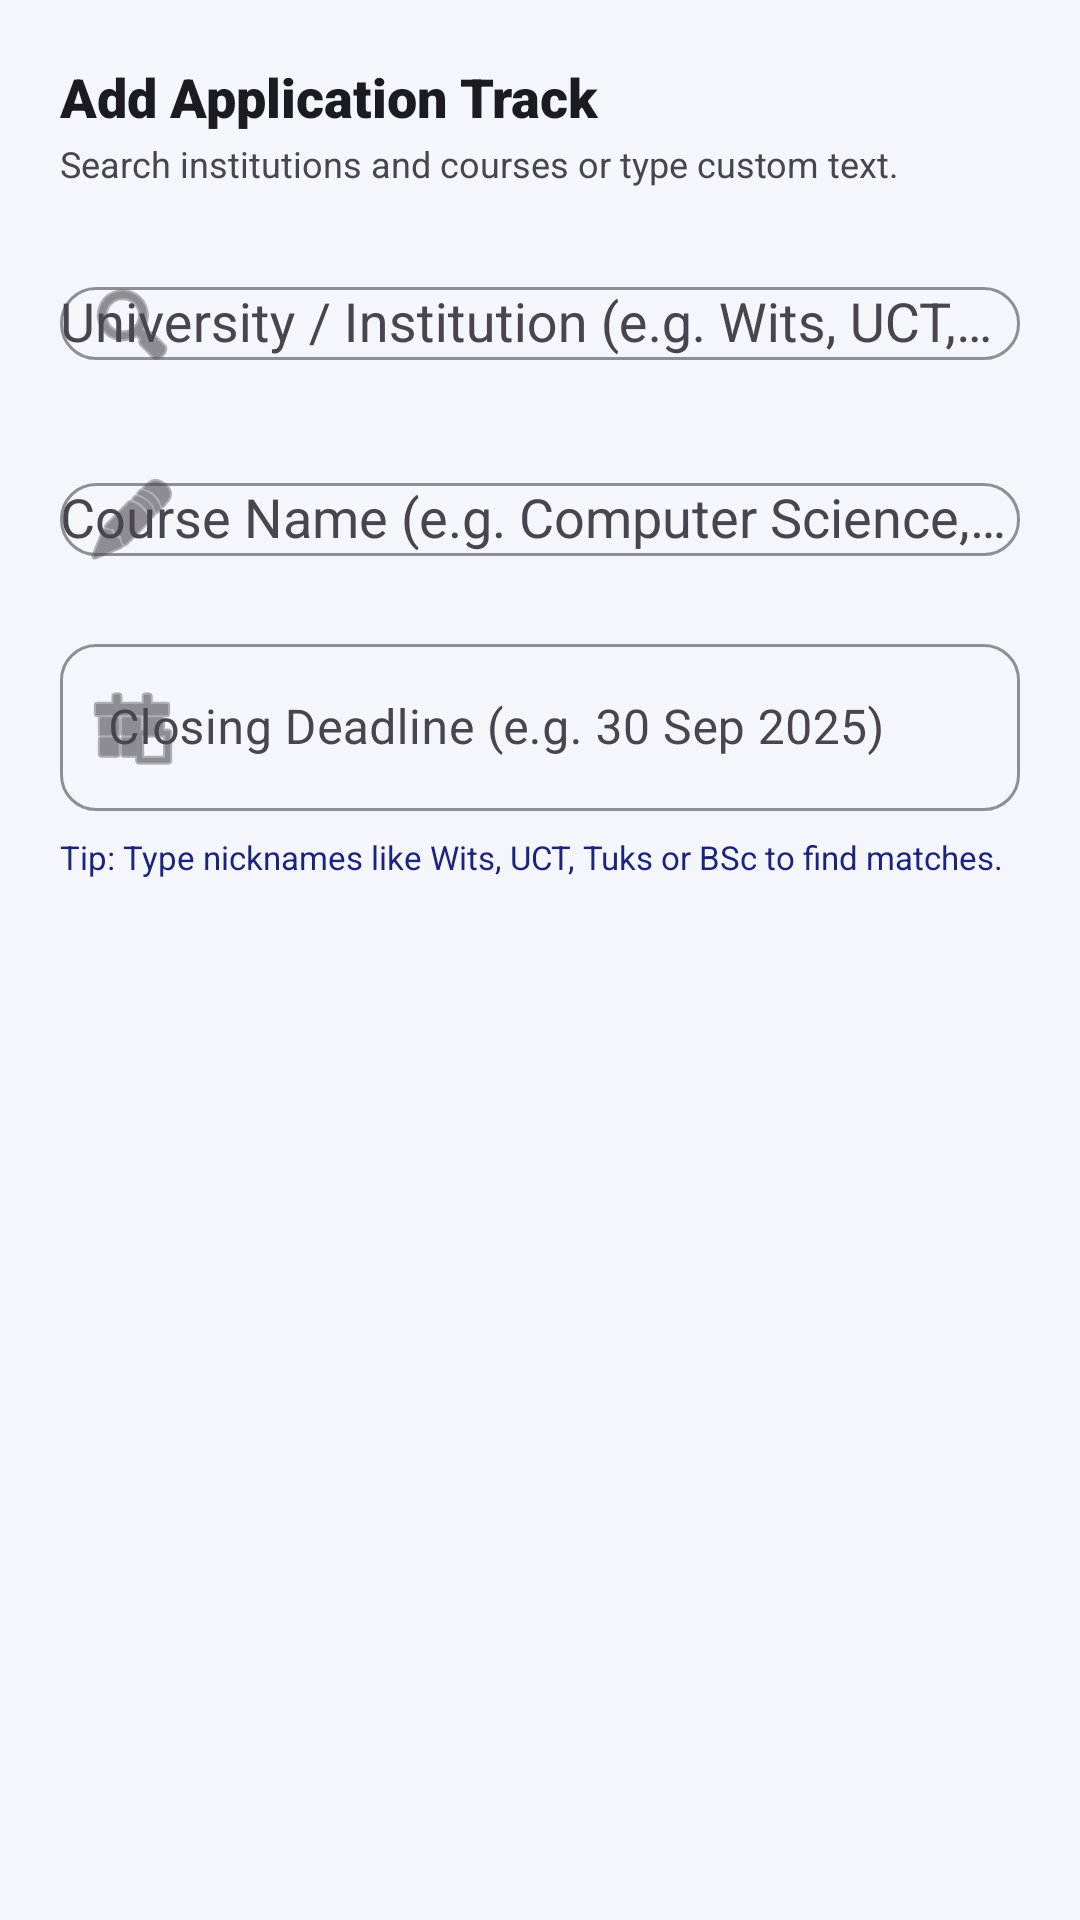

Write the Android layout XML for this screen, with the resource values it uses.
<!-- AndroidManifest.xml: application theme Theme.UniPathSA -->
<!-- res/layout/dialog_add_application.xml -->
<?xml version="1.0" encoding="utf-8"?>
<LinearLayout xmlns:android="http://schemas.android.com/apk/res/android"
    xmlns:app="http://schemas.android.com/apk/res-auto"
    xmlns:tools="http://schemas.android.com/tools"
    android:layout_width="match_parent"
    android:layout_height="wrap_content"
    android:orientation="vertical"
    android:padding="20dp">

    <TextView
        android:layout_width="wrap_content"
        android:layout_height="wrap_content"
        android:fontFamily="sans-serif-black"
        android:text="@string/dialog_add_app_title"
        android:textColor="@color/text_primary"
        android:textSize="18sp" />

    <TextView
        android:layout_width="wrap_content"
        android:layout_height="wrap_content"
        android:layout_marginTop="2dp"
        android:fontFamily="sans-serif"
        android:text="@string/dialog_add_app_sub"
        android:textColor="@color/text_secondary"
        android:textSize="12sp" />

    
    <com.google.android.material.textfield.TextInputLayout
        style="@style/Widget.UniPathSA.TextInputLayout"
        android:layout_width="match_parent"
        android:layout_height="wrap_content"
        android:layout_marginTop="16dp"
        android:hint="@string/hint_search_university"
        app:startIconDrawable="@android:drawable/ic_menu_search">

        <AutoCompleteTextView
            android:id="@+id/actvAddUni"
            android:layout_width="match_parent"
            android:layout_height="wrap_content"
            android:completionThreshold="1"
            android:inputType="text"
            android:textColor="@color/text_primary" />
    </com.google.android.material.textfield.TextInputLayout>

    
    <com.google.android.material.textfield.TextInputLayout
        style="@style/Widget.UniPathSA.TextInputLayout"
        android:layout_width="match_parent"
        android:layout_height="wrap_content"
        android:layout_marginTop="12dp"
        android:hint="@string/hint_search_course"
        app:startIconDrawable="@android:drawable/ic_menu_edit">

        <AutoCompleteTextView
            android:id="@+id/actvAddCourse"
            android:layout_width="match_parent"
            android:layout_height="wrap_content"
            android:completionThreshold="1"
            android:inputType="text"
            android:textColor="@color/text_primary" />
    </com.google.android.material.textfield.TextInputLayout>

    
    <com.google.android.material.textfield.TextInputLayout
        style="@style/Widget.UniPathSA.TextInputLayout"
        android:layout_width="match_parent"
        android:layout_height="wrap_content"
        android:layout_marginTop="12dp"
        android:hint="@string/hint_closing_deadline"
        app:startIconDrawable="@android:drawable/ic_menu_today">

        <com.google.android.material.textfield.TextInputEditText
            android:id="@+id/etAddDeadline"
            android:layout_width="match_parent"
            android:layout_height="wrap_content"
            android:inputType="text"
            tools:text="30 Sep 2025"
            android:textColor="@color/text_primary" />
    </com.google.android.material.textfield.TextInputLayout>

    <TextView
        android:id="@+id/tvSearchStatusHint"
        android:layout_width="match_parent"
        android:layout_height="wrap_content"
        android:layout_marginTop="8dp"
        android:fontFamily="sans-serif"
        android:text="@string/hint_search_status_default"
        android:textColor="@color/primary"
        android:textSize="11sp"
        tools:ignore="SmallSp" />

</LinearLayout>
<!-- resources referenced by this layout -->
<resources>
  <color name="primary">#1A237E</color>
  <color name="text_primary">#1C1B1F</color>
  <color name="text_secondary">#49454F</color>
  <string name="dialog_add_app_sub">Search institutions and courses or type custom text.</string>
  <string name="dialog_add_app_title">Add Application Track</string>
  <string name="hint_closing_deadline">Closing Deadline (e.g. 30 Sep 2025)</string>
  <string name="hint_search_course">Course Name (e.g. Computer Science, BSc)...</string>
  <string name="hint_search_status_default">Tip: Type nicknames like Wits, UCT, Tuks or BSc to find matches.</string>
  <string name="hint_search_university">University / Institution (e.g. Wits, UCT, UJ)...</string>
  <style name="Widget.UniPathSA.TextInputLayout" parent="Widget.MaterialComponents.TextInputLayout.OutlinedBox">
          <item name="boxCornerRadiusTopStart">@dimen/radius_m</item>
          <item name="boxCornerRadiusTopEnd">@dimen/radius_m</item>
          <item name="boxCornerRadiusBottomStart">@dimen/radius_m</item>
          <item name="boxCornerRadiusBottomEnd">@dimen/radius_m</item>
          <item name="boxStrokeColor">@color/outline</item>
          <item name="hintTextColor">@color/primary</item>
          <item name="android:textColorHint">@color/text_secondary</item>
          <item name="startIconTint">@color/text_secondary</item>
          <item name="endIconTint">@color/text_secondary</item>
      </style>
  <style name="Theme.UniPathSA" parent="Theme.MaterialComponents.Light.NoActionBar">
          
          <item name="colorPrimary">@color/primary</item>
          <item name="colorPrimaryVariant">@color/navy_dark</item>
          <item name="colorOnPrimary">@color/on_primary</item>
          
          <item name="colorSecondary">@color/secondary</item>
          <item name="colorSecondaryVariant">@color/secondary_dark</item>
          <item name="colorOnSecondary">@color/on_secondary</item>
          
          <item name="android:statusBarColor">@color/navy_dark</item>
  
          
          <item name="android:windowBackground">@color/background</item>
  
          
          <item name="android:textColorPrimary">@color/text_primary</item>
          <item name="android:textColorSecondary">@color/text_secondary</item>
      </style>
  <dimen name="radius_m">12dp</dimen>
  <color name="outline">#94A3B8</color>
  <color name="navy_dark">#0B1F4D</color>
  <color name="on_primary">#FFFFFF</color>
  <color name="secondary">#3949AB</color>
  <color name="secondary_dark">#00227B</color>
  <color name="on_secondary">#FFFFFF</color>
  <color name="background">#F4F6FB</color>
</resources>
